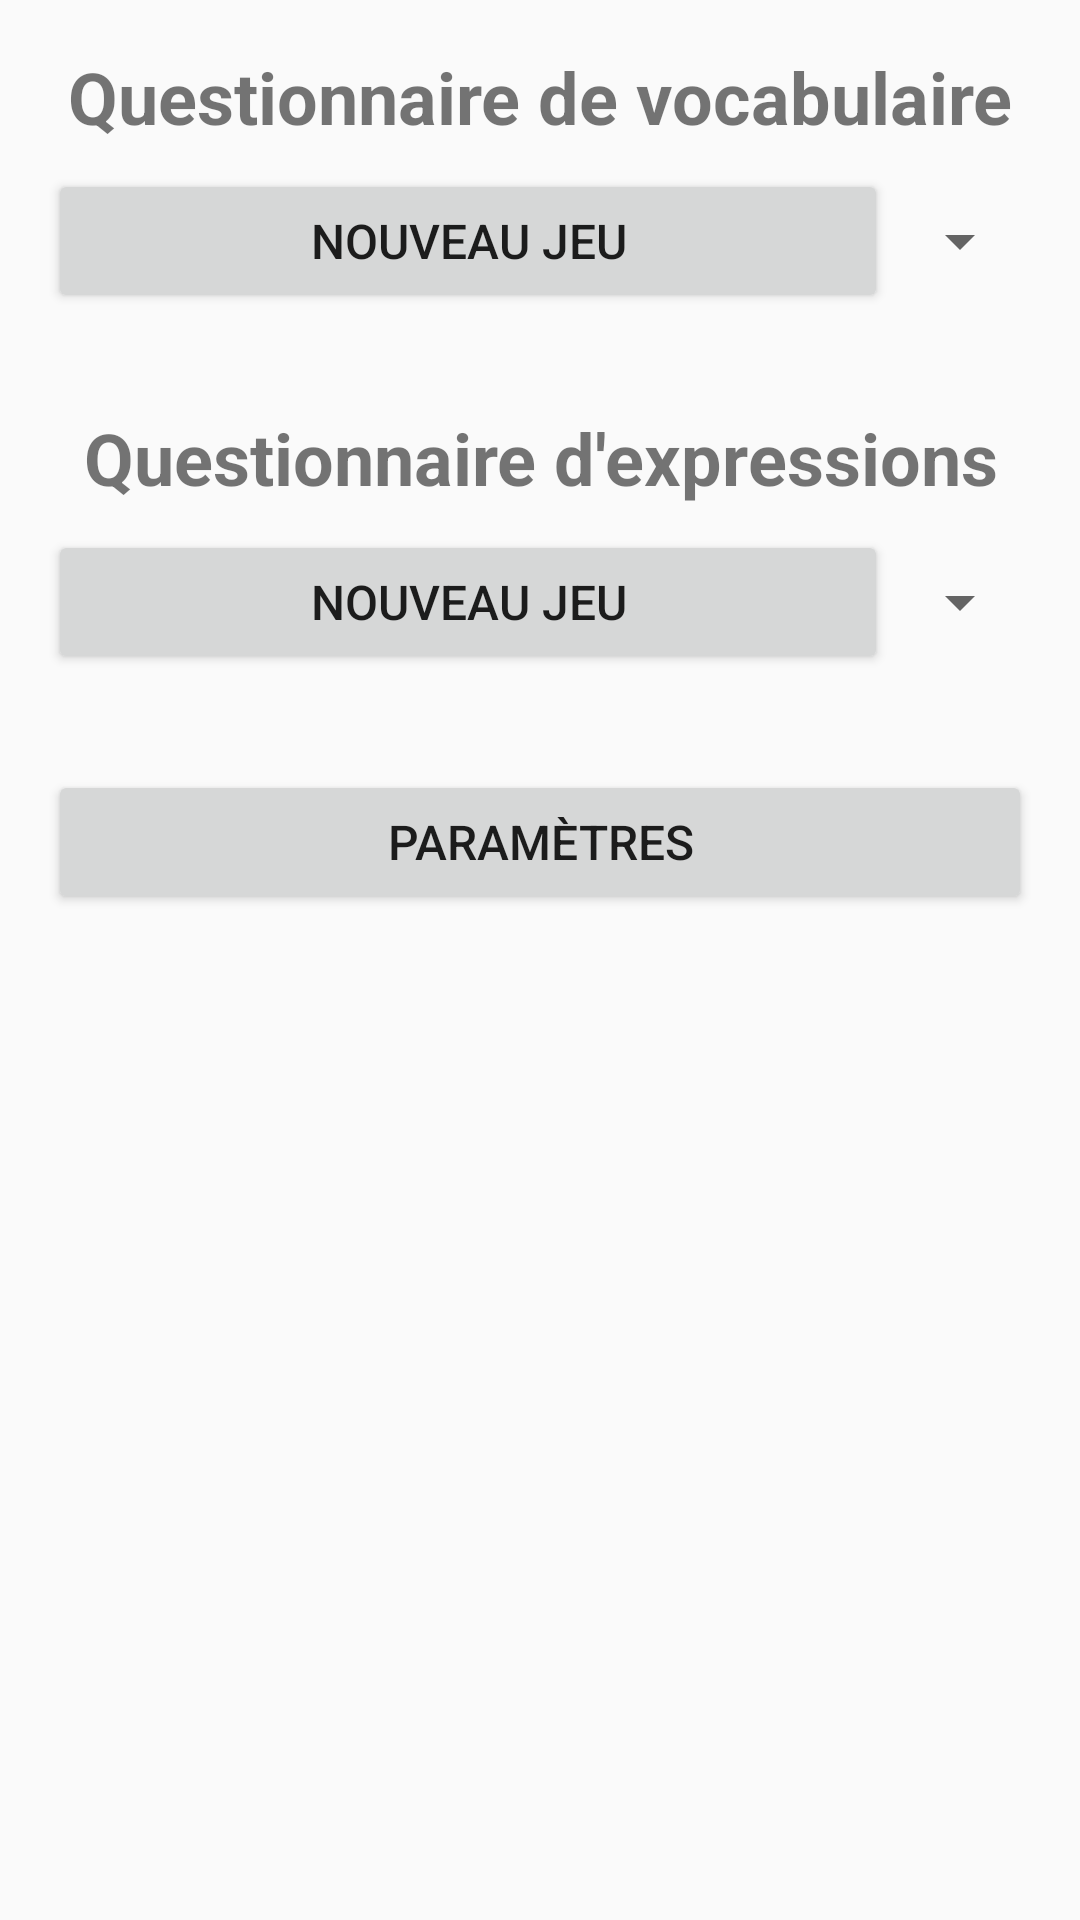

Write the Android layout XML for this screen, with the resource values it uses.
<!-- AndroidManifest.xml: application theme AppTheme -->
<!-- res/layout/fragment_main.xml -->
<?xml version="1.0" encoding="utf-8"?>
<android.support.v7.widget.LinearLayoutCompat xmlns:android="http://schemas.android.com/apk/res/android" xmlns:tools="http://schemas.android.com/tools" xmlns:app="http://schemas.android.com/apk/res-auto"
                                              tools:context="fr.joH1.android.flinguiste.FragmentActivityPrincipale" tools:showIn="@layout/activity_principale"
                                              style="@style/fenetre_telephone">


	
	<TextView style="@style/titre" android:text="@string/titre_jeu_vocab"/>
	<android.support.v7.widget.LinearLayoutCompat style="@style/section">
		<android.support.v7.widget.AppCompatButton style="@style/ligne2" android:text="@string/texte_nv_jeu" android:onClick="nvJeuVocab"/>
		<Spinner android:id="@+id/s__niv_vocab" android:layout_width="wrap_content" android:layout_height="match_parent"/>
	</android.support.v7.widget.LinearLayoutCompat>

	
	<TextView style="@style/titre" android:text="@string/titre_jeu_expr"/>
	<android.support.v7.widget.LinearLayoutCompat style="@style/section">
		<android.support.v7.widget.AppCompatButton style="@style/ligne2" android:text="@string/texte_nv_jeu" android:onClick="nvJeuExpr"/>
		<Spinner android:id="@+id/s__niv_expr" android:layout_width="wrap_content" android:layout_height="match_parent"/>
	</android.support.v7.widget.LinearLayoutCompat>

	
	<android.support.v7.widget.AppCompatButton style="@style/ligne" android:layout_gravity="bottom" android:text="@string/parametres" android:onClick="param"/>

</android.support.v7.widget.LinearLayoutCompat>
<!-- res/layout/activity_principale.xml (included above) -->
<?xml version="1.0" encoding="utf-8"?>
<android.support.v7.widget.LinearLayoutCompat xmlns:android="http://schemas.android.com/apk/res/android" xmlns:tools="http://schemas.android.com/tools" xmlns:app="http://schemas.android.com/apk/res-auto"
                                              tools:context="fr.joH1.android.flinguiste.ActivityPrincipale"
                                              style="@style/fenetre_telephone">


	
	<TextView style="@style/titre" android:text="@string/titre_jeu_vocab"/>
	<android.support.v7.widget.LinearLayoutCompat style="@style/section">
		<android.support.v7.widget.AppCompatButton style="@style/ligne2" android:text="@string/texte_nv_jeu" android:onClick="nvJeuVocab"/>
		<Spinner android:id="@+id/s__niv_vocab" android:layout_width="wrap_content" android:layout_height="match_parent"/>
	</android.support.v7.widget.LinearLayoutCompat>

	
	<TextView style="@style/titre" android:text="@string/titre_jeu_expr"/>
	<android.support.v7.widget.LinearLayoutCompat style="@style/section">
		<android.support.v7.widget.AppCompatButton style="@style/ligne2" android:text="@string/texte_nv_jeu" android:onClick="nvJeuExpr"/>
		<Spinner android:id="@+id/s__niv_expr" android:layout_width="wrap_content" android:layout_height="match_parent"/>
	</android.support.v7.widget.LinearLayoutCompat>

	
	<android.support.v7.widget.AppCompatButton style="@style/ligne" android:layout_gravity="bottom" android:text="@string/parametres" android:onClick="param"/>

</android.support.v7.widget.LinearLayoutCompat>
<!-- resources referenced by this layout -->
<resources>
  <string name="parametres">Paramètres</string>
  <string name="texte_nv_jeu">Nouveau jeu</string>
  <string name="titre_jeu_expr">Questionnaire d\'expressions</string>
  <string name="titre_jeu_vocab">Questionnaire de vocabulaire</string>
  <style name="fenetre_telephone">
  		<item name="android:layout_width">match_parent</item>
  		<item name="android:layout_height">wrap_content</item>
  		<item name="android:orientation">vertical</item>
  		<item name="android:padding">@dimen/marge2</item>
  	</style>
  <style name="ligne">
  		<item name="android:textSize">@dimen/texte</item>
  		<item name="android:layout_width">match_parent</item>
  		<item name="android:layout_height">wrap_content</item>
  		<item name="android:state_multiline">false</item>
  	</style>
  <style name="ligne2" parent="ligne">
  		<item name="android:layout_weight">1</item>
  	</style>
  <style name="section" parent="ligne">
  		<item name="android:orientation">horizontal</item>
  		<item name="android:layout_marginBottom">@dimen/marge4</item>
  	</style>
  <style name="titre" parent="ligne">
  		<item name="android:layout_marginBottom">@dimen/marge1</item>
  		<item name="android:textAlignment">center</item>
  		<item name="android:textSize">@dimen/titre</item>
  		<item name="android:textStyle">bold</item>
  	</style>
  <style name="AppTheme" parent="Theme.AppCompat.Light.DarkActionBar">
  		
  		<item name="colorPrimary">@color/colorPrimary</item>
  		<item name="colorPrimaryDark">@color/colorPrimaryDark</item>
  		<item name="colorAccent">@color/colorAccent</item>
  	</style>
  <dimen name="marge2">16dp</dimen>
  <dimen name="texte">16sp</dimen>
  <dimen name="marge4">32dp</dimen>
  <dimen name="marge1">8dp</dimen>
  <dimen name="titre">24sp</dimen>
  <!-- not gathered from this repository: default colours our renderer supplied (Android Studio template values) -->
  <color name="colorPrimary">#FF6200EE</color>
  <color name="colorPrimaryDark">#FF3700B3</color>
  <color name="colorAccent">#FF03DAC5</color>
</resources>
